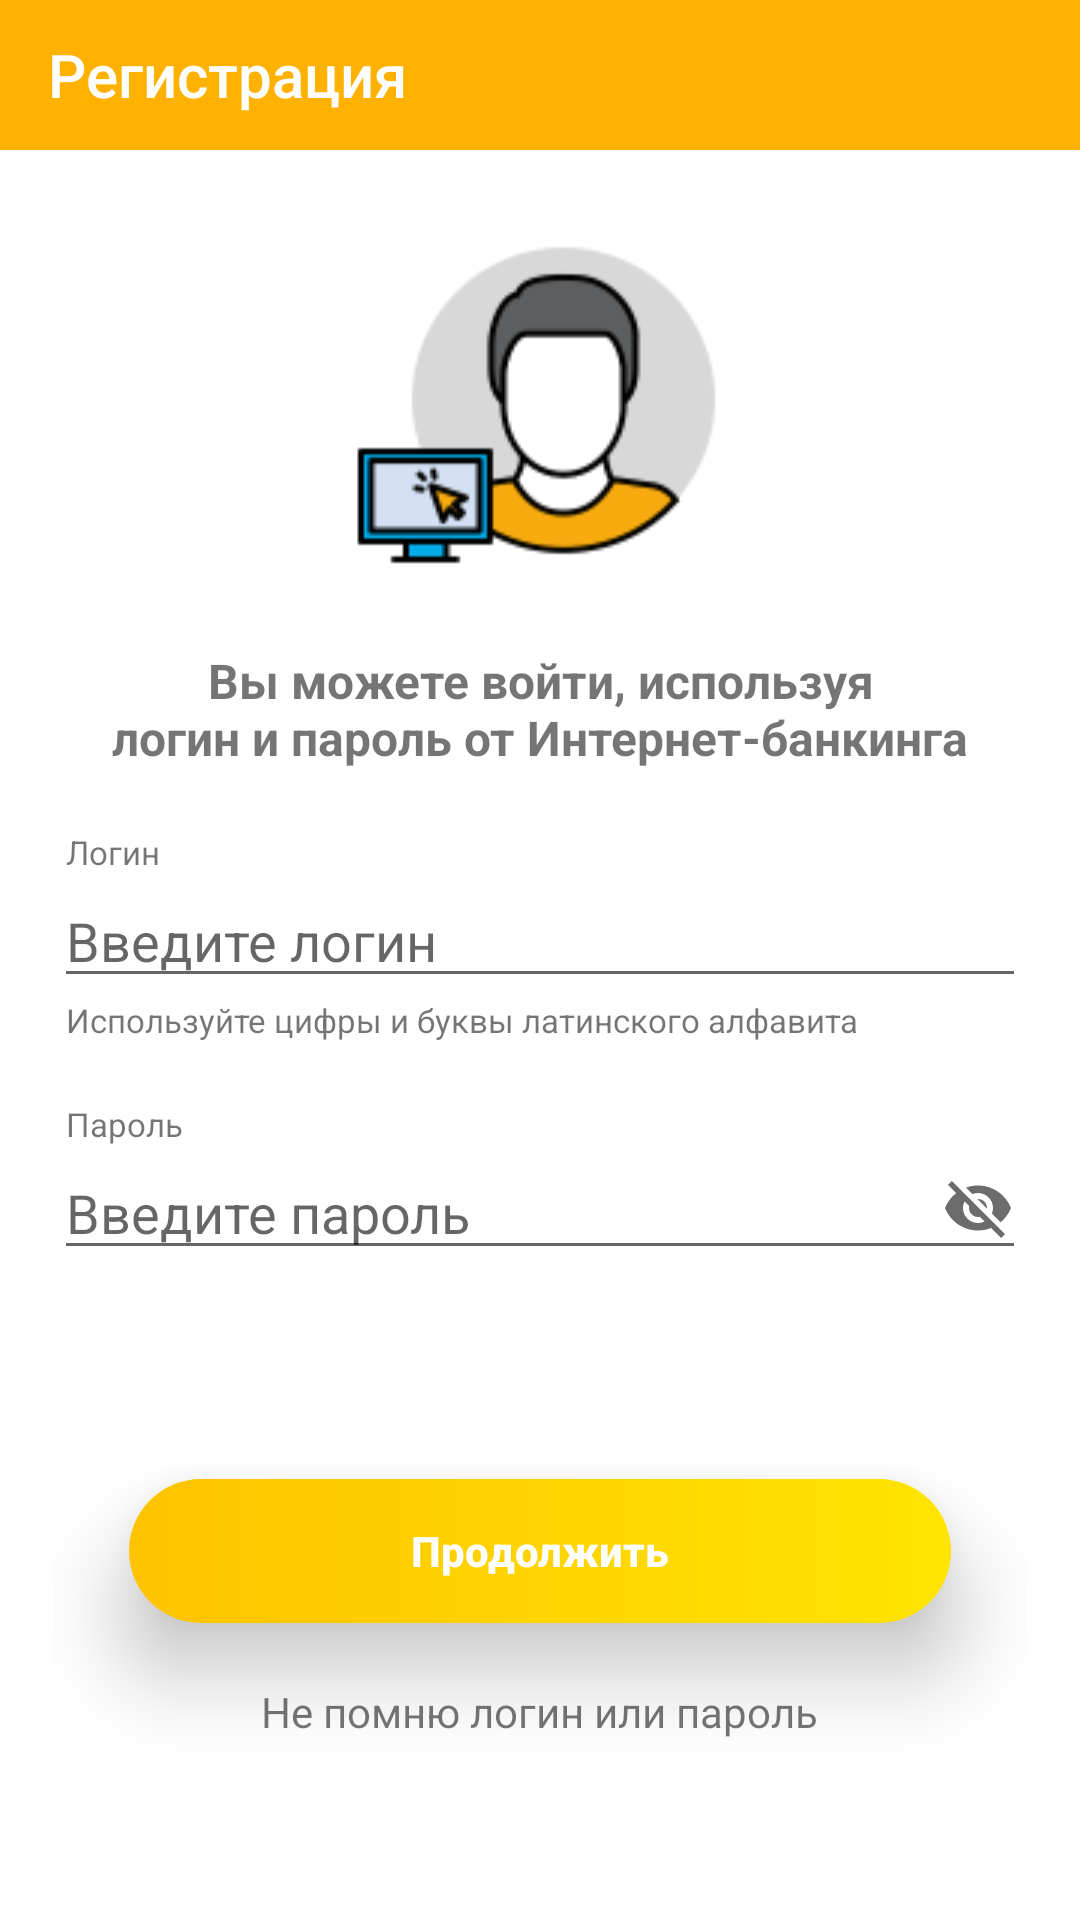

Produce the Android XML layout that renders to this screen, including the resource entries it uses.
<!-- AndroidManifest.xml: application theme AppTheme -->
<!-- res/layout/fragment_password.xml -->
<?xml version="1.0" encoding="utf-8"?>
<LinearLayout xmlns:android="http://schemas.android.com/apk/res/android"
    android:layout_width="match_parent"
    android:layout_height="match_parent"
    xmlns:app="http://schemas.android.com/apk/res-auto"
    android:orientation="vertical"
    android:weightSum="17"
    android:background="@color/white">

    <android.support.v7.widget.Toolbar
        android:id="@+id/toolbar_pass"
        android:layout_width="match_parent"
        android:layout_height="50dp"
        android:background="?attr/colorPrimary"
        android:minHeight="?attr/actionBarSize"
        android:theme="?attr/actionBarTheme"
        android:backgroundTint="@color/grad_batton_orange_start"
        app:titleTextColor="@color/white"
        app:title="Регистрация"/>

    <LinearLayout
        android:id="@+id/linear_for_image"
        android:layout_width="match_parent"
        android:layout_height="0dp"
        android:layout_weight="4"
        android:gravity="center_horizontal"
        android:layout_marginTop="20dp">

        <ImageView
            android:id="@+id/iv_pass_main"
            android:layout_width="wrap_content"
            android:layout_height="match_parent"
            android:scaleType="fitCenter"
            android:src="@drawable/iv_pass_main" />

    </LinearLayout>

    <RelativeLayout
        android:layout_width="match_parent"
        android:layout_height="0dp"
        android:layout_weight="13"
        android:paddingEnd="18dp"
        android:paddingStart="18dp">


        <TextView
            android:id="@+id/tv_pass_title"
            android:layout_width="match_parent"
            android:layout_height="wrap_content"
            android:layout_alignParentStart="true"
            android:layout_alignParentTop="true"
            android:layout_marginTop="12dp"
            android:gravity="center"
            android:text="@string/pass_tv_title"
            android:textSize="16sp"
            android:textStyle="bold" />

        <TextView
            android:id="@+id/tv_pass_login"
            android:layout_width="wrap_content"
            android:layout_height="wrap_content"
            android:layout_alignParentStart="true"
            android:layout_alignStart="@id/tv_pass_title"
            android:layout_below="@id/tv_pass_title"
            android:layout_marginStart="4dp"
            android:layout_marginTop="20dp"
            android:gravity="start"
            android:text="@string/pass_tv_login_text"
            android:textSize="11sp" />

        <EditText
            android:id="@+id/editText_pass_login"
            android:layout_width="match_parent"
            android:layout_height="wrap_content"
            android:layout_alignParentStart="true"
            android:layout_below="@id/tv_pass_login"
            android:ems="10"
            android:hint="@string/pass_et_hint_login"
            android:inputType="textPersonName" />

        <TextView
            android:id="@+id/tv__pass_info"
            android:layout_width="wrap_content"
            android:layout_height="wrap_content"
            android:layout_alignParentStart="true"
            android:layout_below="@id/editText_pass_login"
            android:layout_marginStart="4dp"
            android:gravity="start"
            android:text="@string/pass_tv_info"
            android:textSize="11sp" />

        <TextView
            android:id="@+id/tv__pass_password"
            android:layout_width="wrap_content"
            android:layout_height="wrap_content"
            android:layout_alignParentStart="true"
            android:layout_below="@id/tv__pass_info"
            android:layout_marginStart="4dp"
            android:layout_marginTop="20dp"
            android:gravity="start"
            android:text="@string/pass_tv_password"
            android:textSize="11sp" />

        <EditText
            android:id="@+id/editText_pass_password"
            android:layout_width="match_parent"
            android:layout_height="wrap_content"
            android:layout_alignParentStart="true"
            android:layout_below="@id/tv__pass_password"
            android:ems="10"
            android:hint="@string/pass_et_compose_pass"
            android:inputType="textPassword" />

        <ImageView
            android:id="@+id/iv_show_pass"
            android:layout_width="wrap_content"
            android:layout_height="wrap_content"
            android:src="@drawable/ic_visibility_off_black_24dp"
            android:layout_marginEnd="4dp"
            android:layout_alignTop="@id/editText_pass_password"
            android:layout_alignBottom="@id/editText_pass_password"
            android:layout_alignEnd="@id/editText_pass_password"/>

        <Button
            android:id="@+id/btn_pass_resume"
            android:layout_width="match_parent"
            android:layout_height="wrap_content"
            android:layout_above="@id/tv_pass_forgot"
            android:layout_centerHorizontal="true"
            android:layout_marginBottom="20dp"
            android:layout_marginEnd="25dp"
            android:layout_marginStart="25dp"
            android:background="@drawable/button_orange_oval"
            android:elevation="10dp"
            android:text="@string/pass_btn_resume"
            android:textAllCaps="false"
            android:textColor="@color/white"
            android:textStyle="bold"
            android:translationZ="15dp" />

        <TextView
            android:id="@+id/tv_pass_forgot"
            android:layout_width="wrap_content"
            android:layout_height="wrap_content"
            android:layout_alignParentBottom="true"
            android:layout_centerHorizontal="true"
            android:layout_marginBottom="60dp"
            android:text="@string/pass_tv_forgot_passorlog" />

    </RelativeLayout>


</LinearLayout>
<!-- resources referenced by this layout -->
<resources>
  <color name="grad_batton_orange_start">#FFB100</color>
  <color name="white">#ffffff</color>
  <!-- drawable button_orange_oval (drawable) -->
  <?xml version="1.0" encoding="utf-8"?>
  <shape xmlns:android="http://schemas.android.com/apk/res/android"
      android:shape="rectangle">
      <corners android:radius="45dp" />
      <gradient
          android:angle="0"
          android:centerColor="#FFc300"
          android:centerX="0%"
          android:endColor="#FFe500"
          android:startColor="#FFB100"
          android:type="linear" />
  
  
  </shape>
  <!-- drawable ic_visibility_off_black_24dp (drawable) -->
  <vector xmlns:android="http://schemas.android.com/apk/res/android"
          android:width="24dp"
          android:height="24dp"
          android:viewportWidth="24.0"
          android:viewportHeight="24.0">
      <path
          android:fillColor="#6c6c6c"
          android:pathData="M12,7c2.76,0 5,2.24 5,5 0,0.65 -0.13,1.26 -0.36,1.83l2.92,2.92c1.51,-1.26 2.7,-2.89 3.43,-4.75 -1.73,-4.39 -6,-7.5 -11,-7.5 -1.4,0 -2.74,0.25 -3.98,0.7l2.16,2.16C10.74,7.13 11.35,7 12,7zM2,4.27l2.28,2.28 0.46,0.46C3.08,8.3 1.78,10.02 1,12c1.73,4.39 6,7.5 11,7.5 1.55,0 3.03,-0.3 4.38,-0.84l0.42,0.42L19.73,22 21,20.73 3.27,3 2,4.27zM7.53,9.8l1.55,1.55c-0.05,0.21 -0.08,0.43 -0.08,0.65 0,1.66 1.34,3 3,3 0.22,0 0.44,-0.03 0.65,-0.08l1.55,1.55c-0.67,0.33 -1.41,0.53 -2.2,0.53 -2.76,0 -5,-2.24 -5,-5 0,-0.79 0.2,-1.53 0.53,-2.2zM11.84,9.02l3.15,3.15 0.02,-0.16c0,-1.66 -1.34,-3 -3,-3l-0.17,0.01z"/>
  </vector>
  <!-- drawable iv_pass_main: png bitmap (drawable, 5020 bytes) -->
  <string name="pass_btn_resume">Продолжить</string>
  <string name="pass_et_compose_pass">Введите пароль</string>
  <string name="pass_et_hint_login">Введите логин</string>
  <string name="pass_tv_forgot_passorlog">Не помню логин или пароль</string>
  <string name="pass_tv_info">Используйте цифры и буквы латинского алфавита</string>
  <string name="pass_tv_login_text">Логин</string>
  <string name="pass_tv_password">Пароль</string>
  <string name="pass_tv_title">Вы можете войти, используя\nлогин и пароль от Интернет-банкинга</string>
  <style name="AppTheme" parent="Theme.AppCompat.Light.NoActionBar">
          
          <item name="colorPrimary">@color/colorPrimary</item>
          <item name="colorPrimaryDark">@color/grad_batton_orange_start</item>
          <item name="colorAccent">@color/colorAccent</item>
      </style>
  <color name="colorPrimary">#3F51B5</color>
  <color name="colorAccent">#FF4081</color>
</resources>
